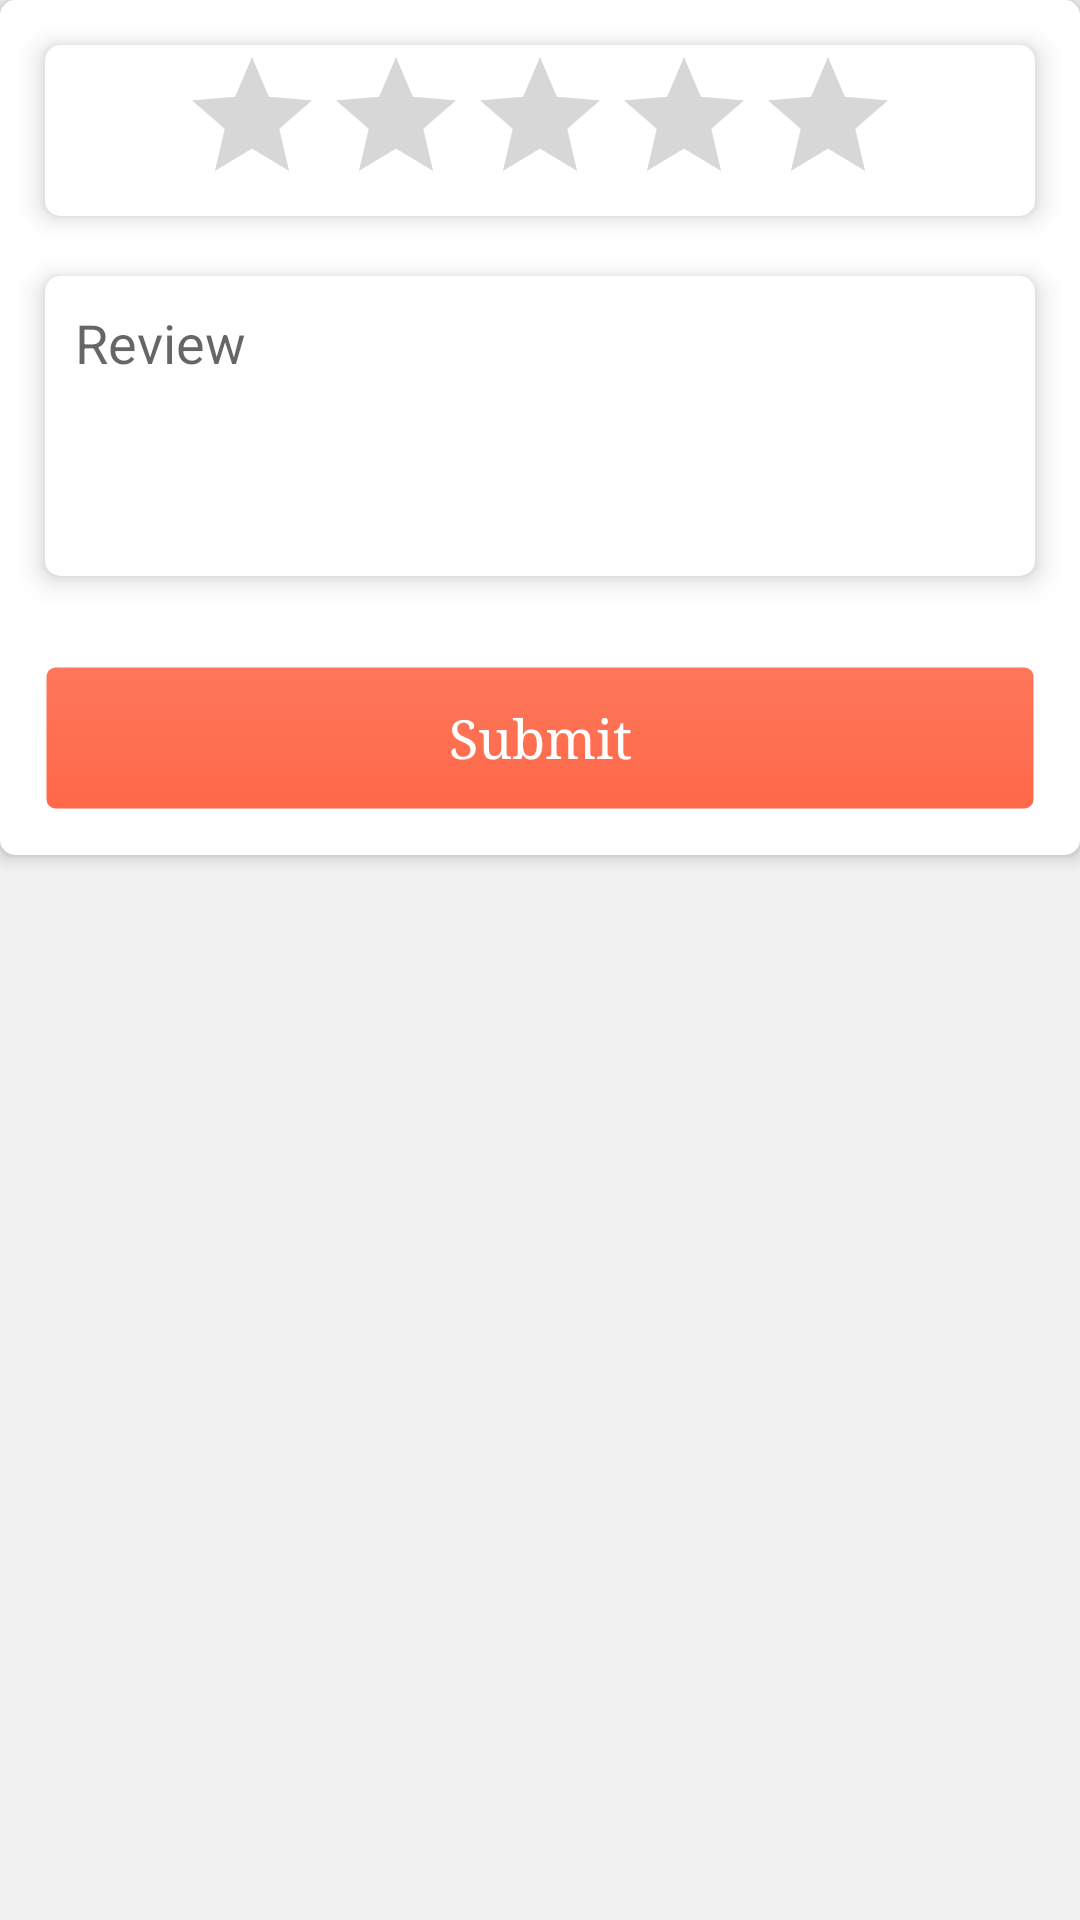

The Android layout XML behind this screen, and the referenced resources:
<!-- AndroidManifest.xml: application theme AppTheme -->
<!-- res/layout/r_review_dialog.xml -->
<?xml version="1.0" encoding="utf-8"?>
<RelativeLayout xmlns:android="http://schemas.android.com/apk/res/android"
    xmlns:app="http://schemas.android.com/apk/res-auto"
    xmlns:card_view="http://schemas.android.com/apk/res-auto"
    xmlns:tools="http://schemas.android.com/tools"
    android:id="@+id/type_selection_layout"
    android:layout_width="match_parent"
    android:layout_height="wrap_content"
    android:background="@color/lightgray">


    <android.support.v7.widget.CardView
        android:layout_width="match_parent"
        android:layout_height="wrap_content"
        android:background="@color/lightgray"
        card_view:cardCornerRadius="5dp"
        card_view:cardElevation="3dp">


        <LinearLayout
            android:layout_width="match_parent"
            android:layout_height="match_parent"
            android:layout_margin="5dp"
            android:orientation="vertical">

            
            <android.support.v7.widget.CardView
                android:layout_width="match_parent"
                android:layout_height="wrap_content"
                android:layout_marginLeft="10dp"
                android:layout_marginRight="10dp"
                android:layout_marginTop="10dp"
                app:cardCornerRadius="5dp"
                app:cardElevation="5dp">

                <TableRow
                    android:layout_width="match_parent"
                    android:layout_height="wrap_content"
                    android:gravity="center">

                    <RatingBar
                        android:id="@+id/ratingbar"
                        android:layout_width="wrap_content"
                        android:layout_height="wrap_content"
                        android:numStars="5" />

                </TableRow>

            </android.support.v7.widget.CardView>


            
            <android.support.v7.widget.CardView
                android:layout_width="match_parent"
                android:layout_height="wrap_content"
                android:layout_marginLeft="10dp"
                android:layout_marginRight="10dp"
                android:layout_marginTop="20dp"
                app:cardCornerRadius="5dp"
                app:cardElevation="5dp">


                <EditText
                    android:id="@+id/review_text"
                    android:layout_width="match_parent"
                    android:layout_height="100dp"
                    android:background="@android:color/transparent"
                    android:hint="Review"
                    android:inputType="textMultiLine"
                    android:gravity="start"
                    android:padding="10dp"/>



            </android.support.v7.widget.CardView>


            <TableRow
                android:layout_width="match_parent"
                android:layout_height="wrap_content"
                android:layout_marginBottom="10dp"
                android:layout_marginLeft="10dp"
                android:layout_marginRight="10dp"
                android:layout_marginTop="30dp"
                android:gravity="bottom">

                <Button
                    android:id="@+id/submit_btn"
                    android:layout_width="0dp"
                    android:layout_height="wrap_content"
                    android:layout_weight="1"
                    android:background="@drawable/rounded_btn"
                    android:text="Submit"
                    android:textAppearance="?android:attr/textAppearanceMedium"
                    android:textColor="@android:color/white"
                    android:typeface="serif" />
            </TableRow>

        </LinearLayout>


    </android.support.v7.widget.CardView>


</RelativeLayout>
<!-- resources referenced by this layout -->
<resources>
  <color name="lightgray">#f1f1f1</color>
  <!-- drawable rounded_btn (drawable) -->
  <?xml version="1.0" encoding="utf-8"?>
  <selector xmlns:android="http://schemas.android.com/apk/res/android" >
  
      <item >
          <shape android:shape="rectangle"  >
              <corners android:radius="3dip" />
              <stroke android:width="1dip" android:color="@android:color/transparent" />
             <gradient android:angle="-90" android:startColor="#fd775a" android:endColor="#ff6849"  />
  
          </shape>
      </item>
  
  </selector>
  <style name="AppTheme" parent="Theme.AppCompat.Light.DarkActionBar">
          
          <item name="colorPrimary">@color/darkgray1</item>
          <item name="colorPrimaryDark">@color/darkgray1</item>
          <item name="colorAccent">@color/peach</item>
      </style>
  <color name="darkgray1">#272324</color>
  <color name="peach">#ff6849</color>
</resources>
